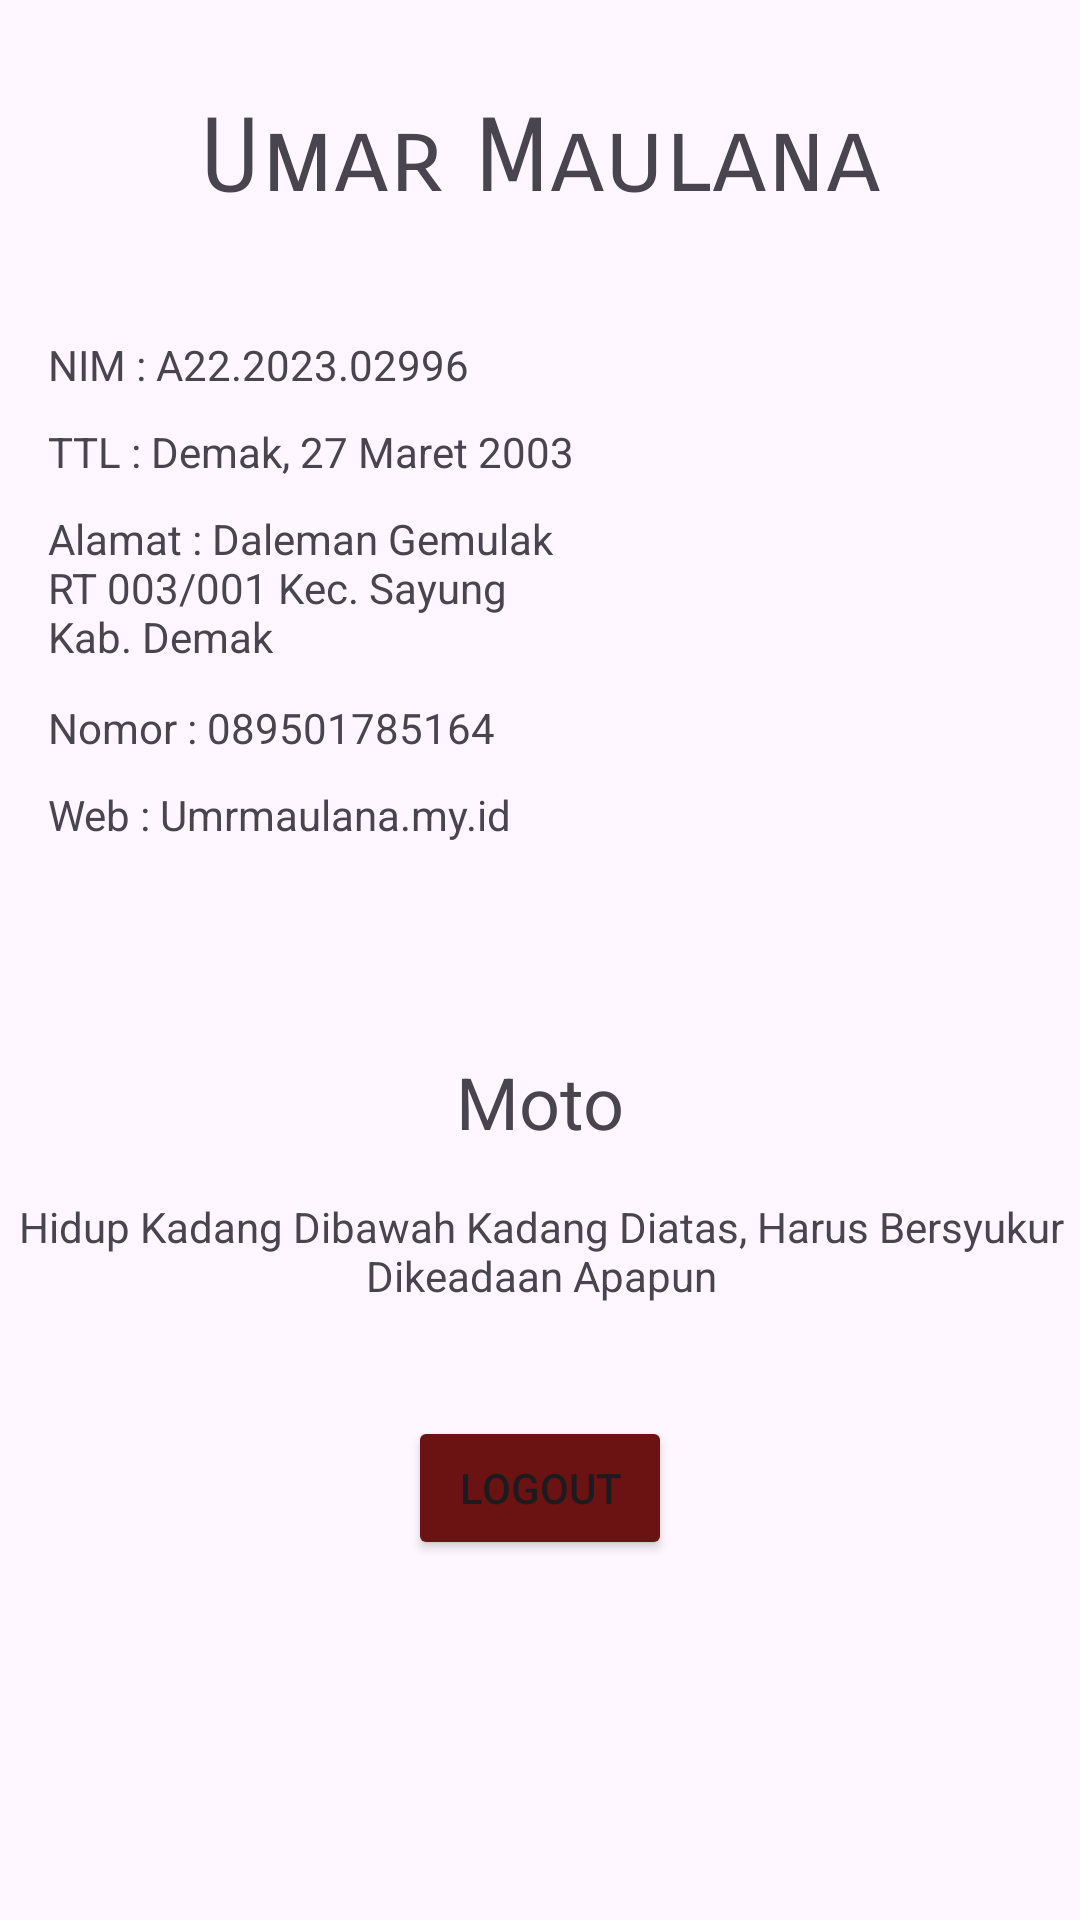

The Android layout XML behind this screen, and the referenced resources:
<!-- AndroidManifest.xml: application theme Theme.Mobile2 -->
<!-- res/layout/fragment_identitas.xml -->
<?xml version="1.0" encoding="utf-8"?>
<androidx.constraintlayout.widget.ConstraintLayout xmlns:android="http://schemas.android.com/apk/res/android"
    xmlns:app="http://schemas.android.com/apk/res-auto"
    xmlns:tools="http://schemas.android.com/tools"
    android:id="@+id/main"
    android:layout_width="match_parent"
    android:layout_height="match_parent"
    tools:context=".fragment.IdentitasFragment">

    <ImageView
        android:id="@+id/img_foto"
        app:layout_constraintBottom_toBottomOf="parent"
        app:layout_constraintEnd_toEndOf="parent"
        app:layout_constraintHorizontal_bias="0.929"
        app:layout_constraintStart_toStartOf="parent"
        app:layout_constraintTop_toTopOf="@+id/tv_nama"
        app:layout_constraintVertical_bias="0.0"
        app:srcCompat="@drawable/ic_launcher_foreground"
        android:layout_width="184dp"
        android:layout_height="189dp"
        android:layout_marginTop="80dp"
        tools:ignore="MissingConstraints" />

    <TextView
        android:id="@+id/tv_nama"
        app:layout_constraintEnd_toEndOf="parent"
        app:layout_constraintStart_toStartOf="parent"
        app:layout_constraintTop_toTopOf="parent"
        android:layout_width="wrap_content"
        android:layout_height="wrap_content"
        android:layout_marginTop="32dp"
        android:fontFamily="sans-serif-smallcaps"
        android:text="Umar Maulana"
        android:textSize="34sp"
        tools:ignore="MissingConstraints" />

    <TextView
        android:id="@+id/textView2"
        app:layout_constraintEnd_toEndOf="parent"
        app:layout_constraintHorizontal_bias="0.0"
        app:layout_constraintStart_toStartOf="parent"
        app:layout_constraintTop_toTopOf="@+id/tv_nama"
        android:layout_width="wrap_content"
        android:layout_height="wrap_content"
        android:layout_marginStart="16dp"
        android:layout_marginTop="80dp"
        android:text="NIM : A22.2023.02996"
        tools:ignore="MissingConstraints" />

    <TextView
        android:id="@+id/textView4"
        app:layout_constraintEnd_toEndOf="parent"
        app:layout_constraintHorizontal_bias="0.0"
        app:layout_constraintStart_toStartOf="parent"
        app:layout_constraintTop_toBottomOf="@+id/textView2"
        android:layout_width="wrap_content"
        android:layout_height="wrap_content"
        android:layout_marginStart="16dp"
        android:layout_marginTop="10dp"
        android:text="TTL : Demak, 27 Maret 2003"
        tools:ignore="MissingConstraints" />

    <TextView
        android:id="@+id/textView6"
        app:layout_constraintEnd_toEndOf="parent"
        app:layout_constraintHorizontal_bias="0.0"
        app:layout_constraintStart_toStartOf="parent"
        app:layout_constraintTop_toBottomOf="@+id/textView5"
        android:layout_width="wrap_content"
        android:layout_height="wrap_content"
        android:layout_marginStart="16dp"
        android:layout_marginTop="10dp"
        android:text="Nomor : 089501785164"
        tools:ignore="MissingConstraints" />

    <TextView
        android:id="@+id/textView7"
        app:layout_constraintEnd_toEndOf="parent"
        app:layout_constraintHorizontal_bias="0.0"
        app:layout_constraintStart_toStartOf="parent"
        app:layout_constraintTop_toBottomOf="@+id/textView6"
        android:layout_width="wrap_content"
        android:layout_height="wrap_content"
        android:layout_marginStart="16dp"
        android:layout_marginTop="10dp"
        android:text="Web : Umrmaulana.my.id"
        tools:ignore="MissingConstraints" />

    <TextView
        android:id="@+id/textView5"
        app:layout_constraintEnd_toEndOf="parent"
        app:layout_constraintHorizontal_bias="0.0"
        app:layout_constraintStart_toStartOf="parent"
        app:layout_constraintTop_toBottomOf="@+id/textView4"
        android:layout_width="175dp"
        android:layout_height="53dp"
        android:layout_marginStart="16dp"
        android:layout_marginTop="10dp"
        android:text="Alamat :
Daleman Gemulak RT 003/001 Kec. Sayung Kab. Demak"
        tools:ignore="MissingConstraints" />

    <Button
        android:id="@+id/btnLogout"
        app:layout_constraintBottom_toBottomOf="parent"
        app:layout_constraintEnd_toEndOf="parent"
        app:layout_constraintStart_toStartOf="parent"
        android:layout_width="wrap_content"
        android:layout_height="wrap_content"
        android:layout_marginBottom="120dp"
        android:backgroundTint="#6B1313"
        android:text="LogOut" />

    <TextView
        android:id="@+id/Moto"
        app:layout_constraintEnd_toEndOf="parent"
        app:layout_constraintStart_toStartOf="parent"
        app:layout_constraintTop_toBottomOf="@+id/textView7"
        android:layout_width="wrap_content"
        android:layout_height="wrap_content"
        android:layout_marginTop="70dp"
        android:text="Moto"
        android:textSize="24sp" />

    <TextView
        android:id="@+id/textView18"
        app:layout_constraintEnd_toEndOf="parent"
        app:layout_constraintStart_toStartOf="parent"
        app:layout_constraintTop_toBottomOf="@+id/Moto"
        android:layout_width="367dp"
        android:layout_height="62dp"
        android:layout_marginTop="16dp"
        android:text="Hidup Kadang Dibawah Kadang Diatas, Harus Bersyukur Dikeadaan Apapun"
        android:textAlignment="center" />

</androidx.constraintlayout.widget.ConstraintLayout>
<!-- resources referenced by this layout -->
<resources>
  <!-- drawable ic_launcher_foreground: webp bitmap (mipmap-hdpi, 1362 bytes) -->
  <style name="Theme.Mobile2" parent="Base.Theme.Mobile2" />
  <style name="Base.Theme.Mobile2" parent="Theme.Material3.DayNight">
          <item name="android:windowSplashScreenBackground">@color/primary</item>
          
          
      </style>
</resources>
